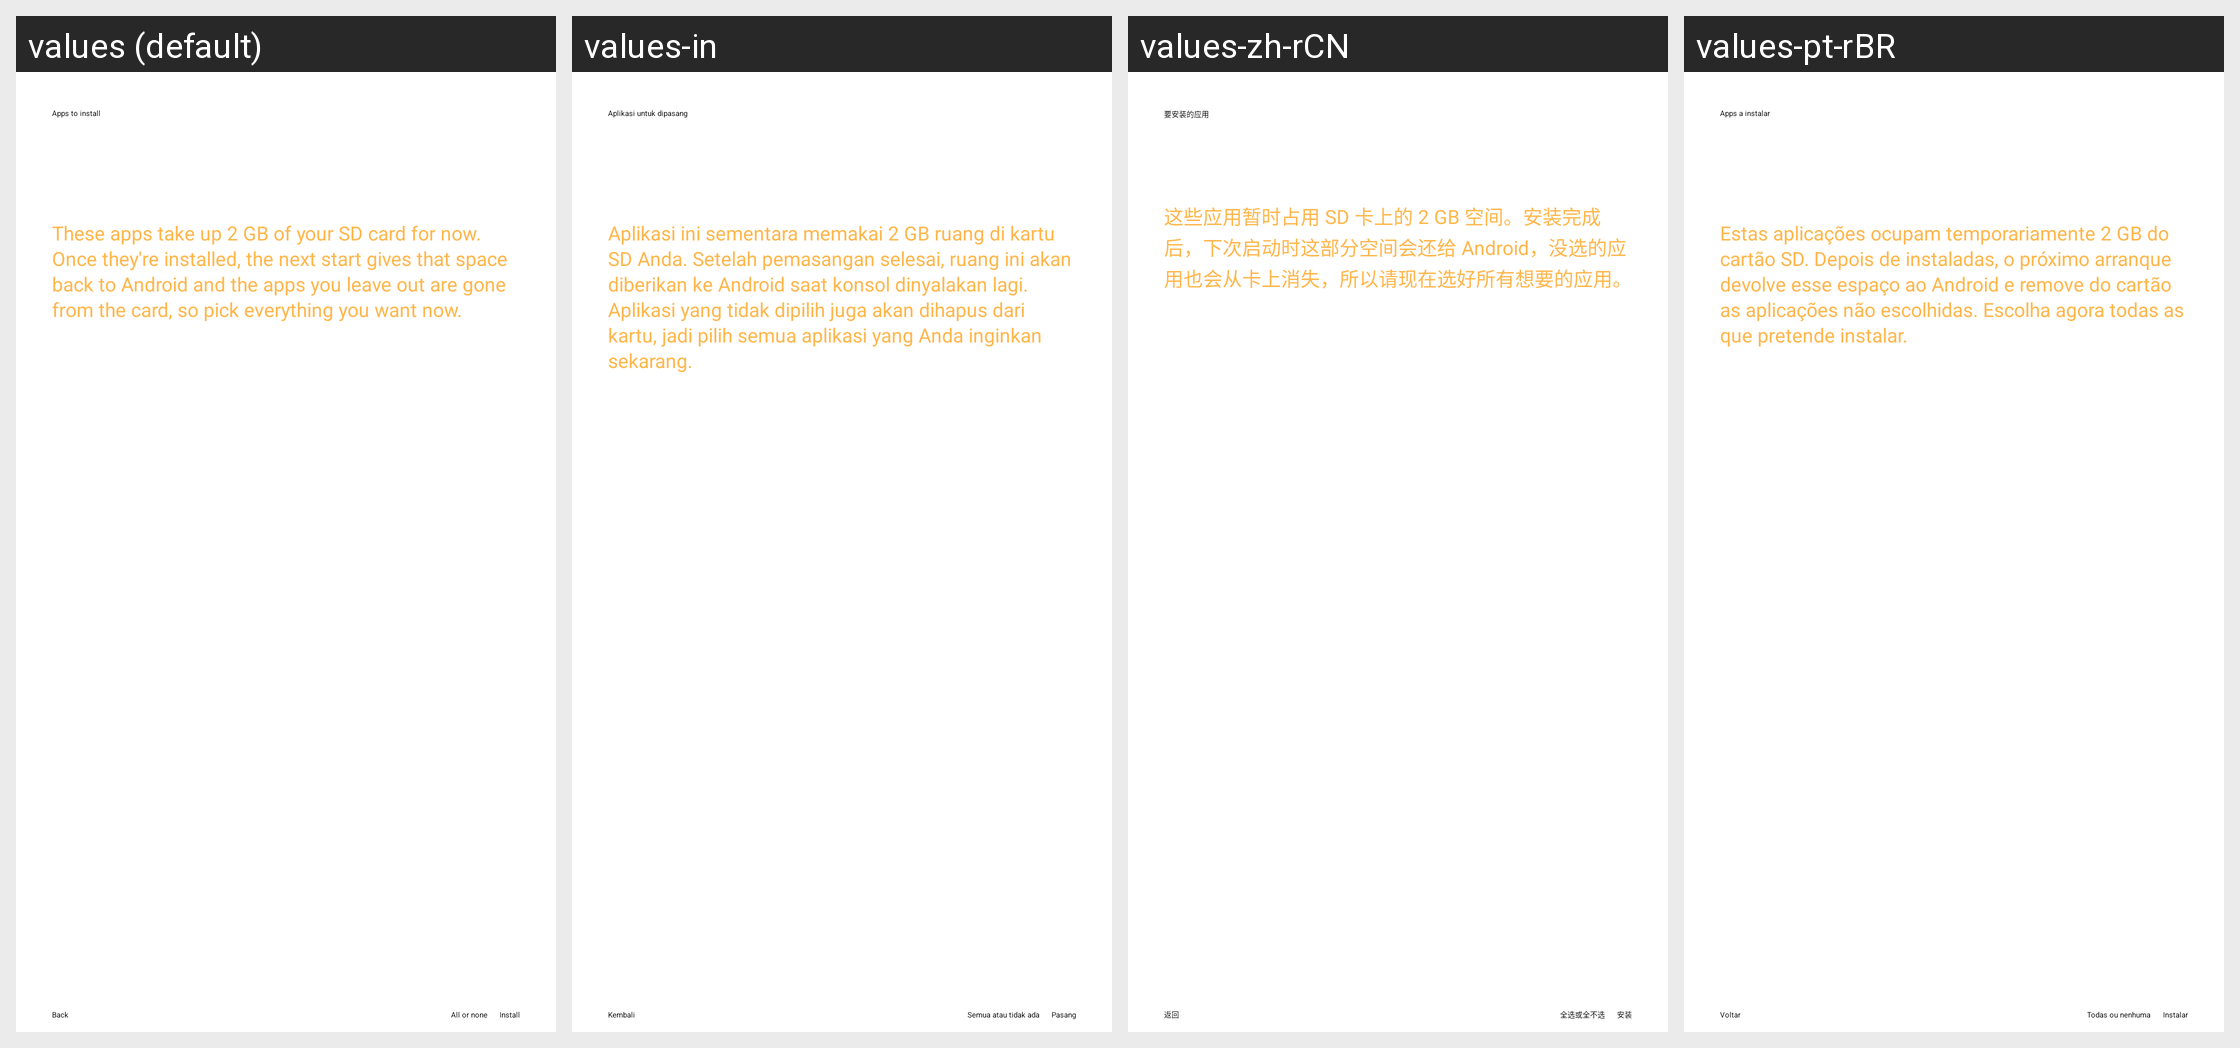

For this localized Android screen grid, give each drawn string resource with its value in every locale shown.
Android screen res/layout/setup_apps.xml rendered under 4 locales, left to right: values (default), values-in, values-zh-rCN, values-pt-rBR. Device: Nexus 5 (rendered at 1080×1920; each locale shown at half size, 540×960, under a caption strip naming it); theme TutorialTheme.
Other locales in the repository, not shown: values-de, values-es, values-fr, values-ja, values-pl, values-pt, values-ru, values-tr.
Strings drawn on this screen, with the default value and each locale's value (text and hints the layout hard-codes, and strings that could not be matched under every locale, appear in the picture but are not listed):

tutorial_back
  values: Back
  values-in: Kembali
  values-zh-rCN: 返回
  values-pt-rBR: Voltar

setup_apps_next
  values: Install
  values-in: Pasang
  values-zh-rCN: 安装
  values-pt-rBR: Instalar
